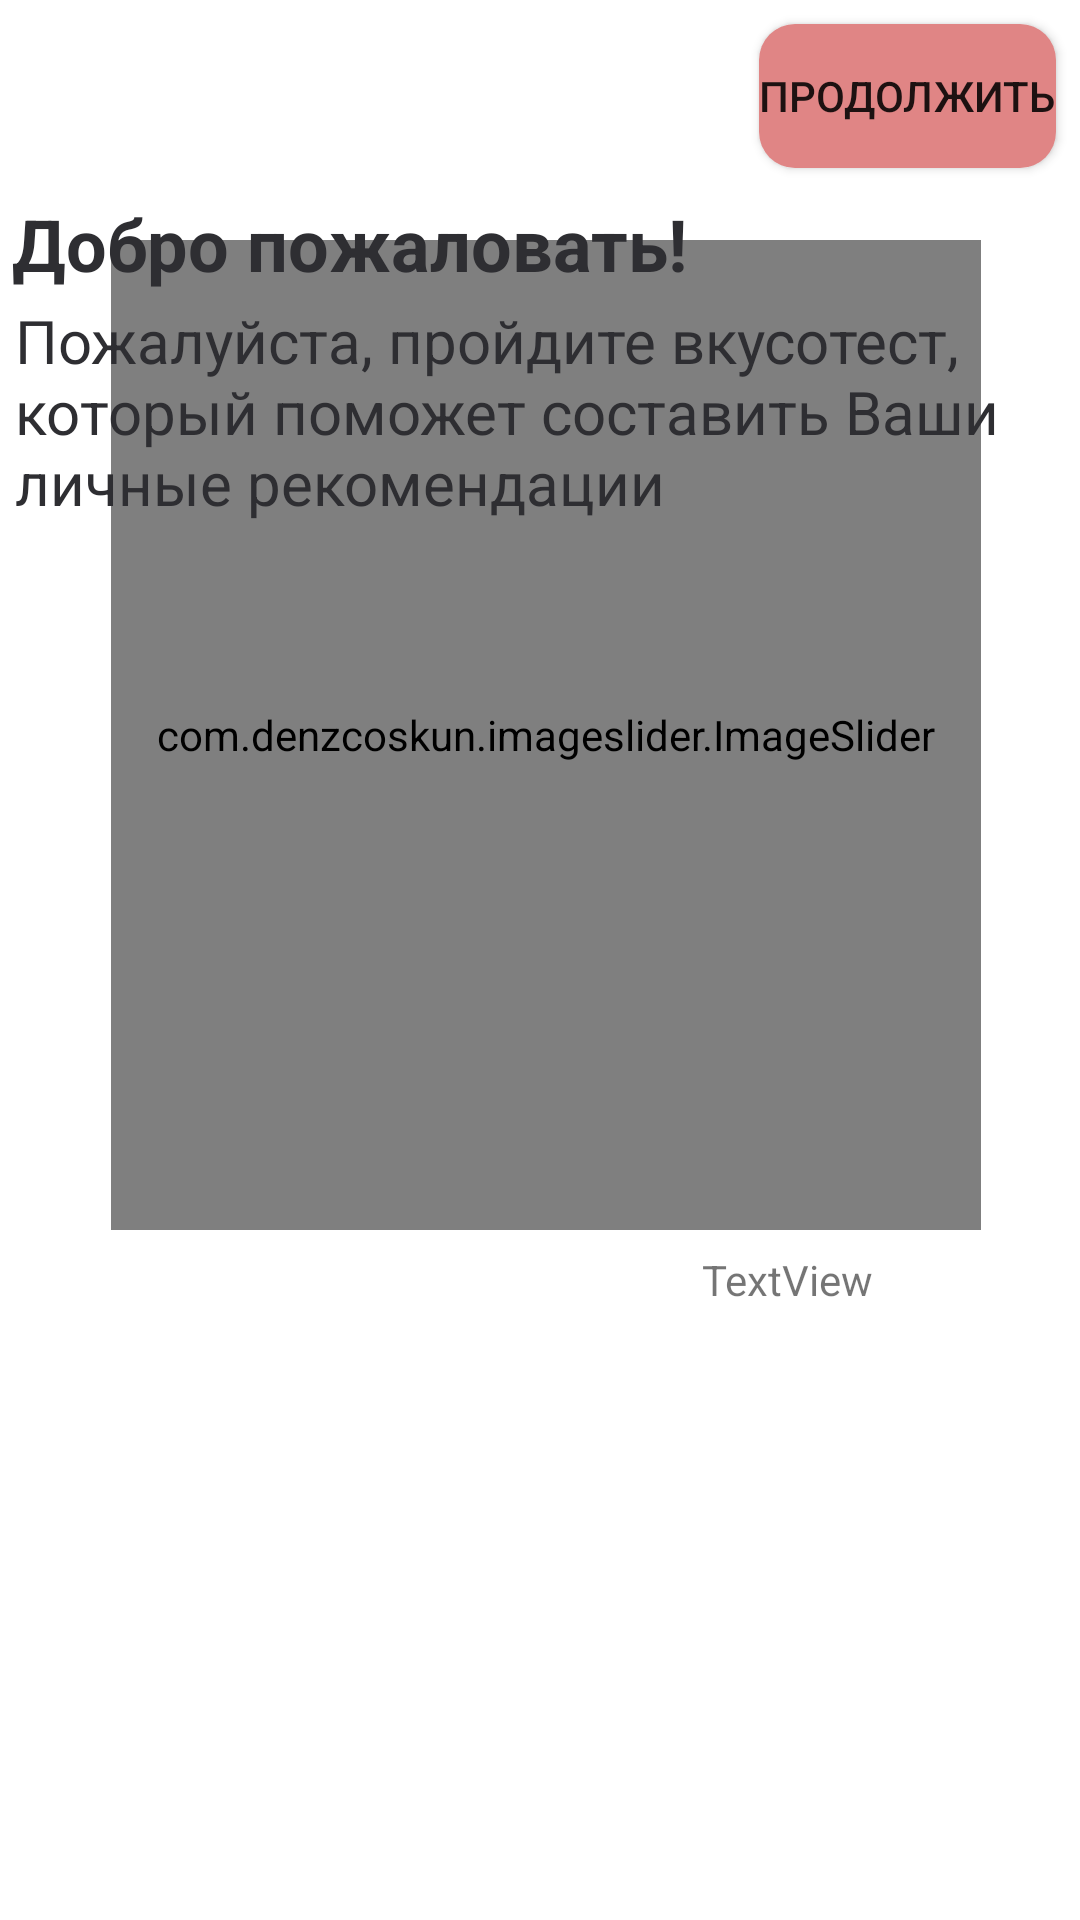

Produce the Android XML layout that renders to this screen, including the resource entries it uses.
<!-- AndroidManifest.xml: application theme Theme.MyApplication -->
<!-- res/layout/started_page.xml -->
<?xml version="1.0" encoding="utf-8"?>
<RelativeLayout xmlns:android="http://schemas.android.com/apk/res/android"
    xmlns:app="http://schemas.android.com/apk/res-auto"
    xmlns:tools="http://schemas.android.com/tools"
    android:layout_width="match_parent"
    android:layout_height="match_parent"
    tools:context=".StartedPage">


    <com.denzcoskun.imageslider.ImageSlider
        android:id="@+id/slider"
        android:layout_width="330dp"
        android:layout_height="330dp"
        android:layout_alignParentStart="true"
        android:layout_alignParentEnd="true"
        android:layout_alignParentBottom="true"
        android:layout_gravity="center"
        android:layout_marginStart="37dp"
        android:layout_marginTop="17dp"
        android:layout_marginEnd="33dp"
        android:layout_marginBottom="265dp"
        android:background="@color/black"
        android:translationY="35dp"
        app:iss_auto_cycle="true"
        app:iss_corner_radius="0"
        app:iss_delay="0"
        app:iss_error_image="@color/purple_700"
        app:iss_period="13000"
        app:iss_placeholder="@color/black"
        app:iss_text_align="CENTER">


    </com.denzcoskun.imageslider.ImageSlider>

    <TextView
        android:id="@+id/textsize"
        android:layout_width="wrap_content"
        android:layout_height="wrap_content"
        android:layout_alignParentEnd="true"
        android:layout_alignParentBottom="true"
        android:layout_marginEnd="69dp"
        android:layout_marginBottom="84dp"
        android:text="TextView"
        android:translationY="-120dp" />

    <Button
        android:id="@+id/button4"
        android:layout_width="wrap_content"
        android:layout_height="wrap_content"
        android:layout_alignParentEnd="true"
        android:layout_marginEnd="8dp"
        android:background="@drawable/roundstyle"
        android:onClick="goToAnActivity"
        android:text="Продолжить"
        android:translationY="8dp" />

    <TextView
        android:id="@+id/textView20"
        android:layout_width="match_parent"
        android:layout_height="wrap_content"
        android:text="Пожалуйста, пройдите вкусотест, который поможет составить Ваши личные рекомендации"
        android:textColor="@color/mainBlack"
        android:textSize="20sp"
        android:translationX="5dp"
        android:translationY="100dp" />

    <TextView
        android:id="@+id/textView23"
        android:layout_width="match_parent"
        android:layout_height="wrap_content"
        android:text="Добро пожаловать!"
        android:textColor="@color/mainBlack"
        android:textSize="24sp"
        android:textStyle="bold"
        android:translationX="4dp"
        android:translationY="65dp" />


</RelativeLayout>
<!-- resources referenced by this layout -->
<resources>
  <color name="black">#FF000000</color>
  <color name="mainBlack">#2E2E32</color>
  <color name="purple_700">#FF3700B3</color>
  <!-- drawable roundstyle (drawable) -->
  <?xml version="1.0" encoding="utf-8"?>
  <shape xmlns:android="http://schemas.android.com/apk/res/android">
      <solid android:color="@color/mainPink"/>
  
      <corners android:radius="12dp"/>
  </shape>
  <style name="Theme.MyApplication" parent="Theme.MaterialComponents.Light.DarkActionBar">
          
          <item name="colorPrimary">@color/mainRed</item>
          <item name="colorPrimaryVariant">@color/mainRed</item>
          <item name="colorOnPrimary">@color/white</item>
          
          <item name="colorSecondary">@color/teal_200</item>
          <item name="colorSecondaryVariant">@color/teal_700</item>
          <item name="colorOnSecondary">@color/mainRed</item>
          <item name="android:windowFullscreen">true</item>
          
          <item name="android:statusBarColor">?attr/colorPrimaryVariant</item>
          <item name="android:forceDarkAllowed" tools:targetApi="q">false</item>
      </style>
  <color name="mainPink">#E08585</color>
  <color name="mainRed">#CC3333</color>
  <color name="white">#FFFFFFFF</color>
  <color name="teal_200">#FF03DAC5</color>
  <color name="teal_700">#FF018786</color>
</resources>
